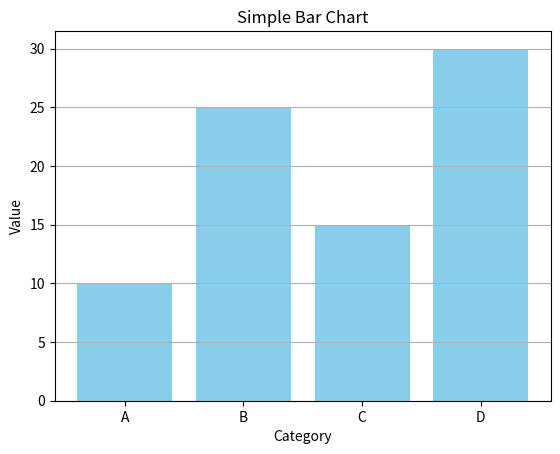

The script that saved this image:
#Vũ Trọng Hưng-24162053
import matplotlib.pyplot as plt

# Dữ liệu
categories = ['A', 'B', 'C', 'D']
values = [10, 25, 15, 30]

# Vẽ biểu đồ cột
plt.bar(categories, values, color='skyblue')

plt.xlabel('Category')
plt.ylabel('Value')
plt.title('Simple Bar Chart')
plt.grid(axis='y')

plt.show()
